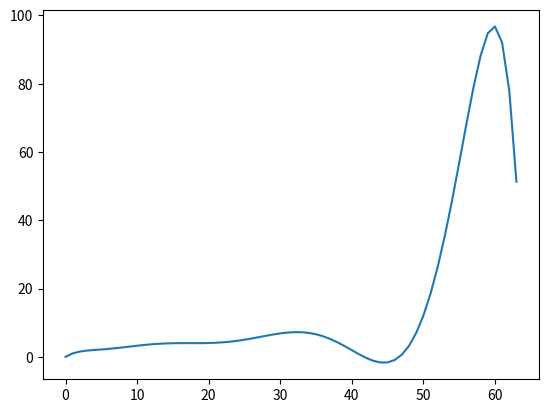
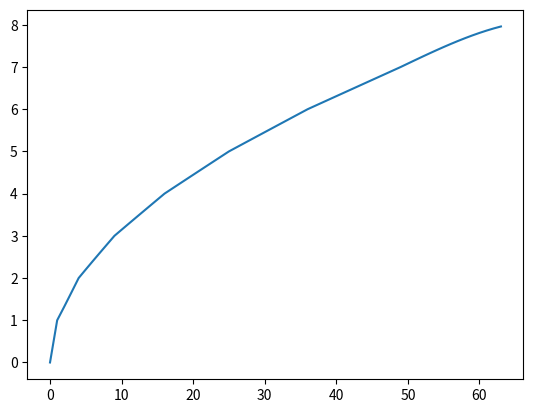

The matplotlib source for these figures, in order:
#exercise 2.3
#15.9.24
#author: chuanlu
import numpy as np
import matplotlib.pyplot as plt
import sympy

x = sympy.Symbol('x')

def get_value(f, value):
	return f.subs(x, value)

def lagrange_func(x_values, f_values):
	sum_n = 0
	for i in range(len(x_values)):
		temp = 1
		for j in range(len(x_values)):
			if j != i:
				temp *= (x - x_values[j])/(x_values[i] - x_values[j])
		sum_n += temp*f_values[i]
	return sum_n

def lagrange_eval():
	x_values = [0,1,4,9,16,25,36,49,64]
	f_values = [0,1,2,3,4,5,6,7,8]
	x_list = [i for i in range(64)]
	value_list = []
	func = lagrange_func(x_values, f_values)
	for x in x_list:
		value_list.append(get_value(func, x))
	plt.plot(x_list, value_list)
	plt.show()
	print(get_value(func, 49))

def first_spline_func(x_values, f_values, f1, f2):
	n = len(x_values)
	h = x_values[1:] - x_values[:-1]
	delta_f = f_values[1:] - f_values[:-1]
	d = np.array([0.0 for i in range(n)])
	d[1: n - 1] = 6*(delta_f[1:]/h[1:] - delta_f[:-1]/h[:-1])
	d[0] = 6*(f_values[1] - f_values[0] - f1 * h[0])/(h[0]**2)
	d[-1] = 6*(f2 - (f_values[-1] - f_values[-2])/h[-2])/h[-1]
	s3 = d
	s1 = d
	s2 = np.array([1.0 for i in range(n)])
	s2[0] = 2*h[0]
	s2[-1] = 2*h[-1]
	s2[1: n - 1] = 2*(h[:-1] + h[1:])
	m = solve_tdma(s3, s2, s1, d)
	a = f_values
	b = (f_values[1:] - f_values[:-1])/h[:] - h[:]*m[:-1]/2 - h[:]*(m[1:] - m[:-1])/6
	c = m[:-1]/2
	d = (m[1:] - m[:-1])/(6*h[:])
	func_list = []
	for i in range(len(a) - 1):
		func_list.append(a[i] + b[i]*(x-x_values[i]) + c[i]*(x - x_values[i])**2 + d[i]*(x - x_values[i])**3)
	return func_list

def solve_tdma(a, b, c, d):
	c[0] = c[0] / b[0]
	d[0] = d[0] / b[0]
	for i in range(1, len(d) - 1):
		m = 1/(b[i] - a[i] *c[i-1])
		c[i] = c[i] * m
		d[i] = (d[i] - a[i] * d[i - 1]) * m
	for i in range(len(d) - 2, -1, -1):
		d[i] = d[i] - c[i - 1] * d[i+1]
	return d

def first_spline_eval():
	f1 = 0
	f2 = 1/16
	x_values = np.array([0,1,4,9,16,25,36,49,64])
	f_values = np.array([0,1,2,3,4,5,6,7,8])
	x_list = [i for i in range(64)]
	value_list = []
	func_list = first_spline_func(x_values, f_values, f1, f2)
	value_list = []
	for x in x_list:
		for i in range(len(x_values)):
			if x_values[i] <= x <= x_values[i+1]:
				value_list.append(get_value(func_list[i], x))
				break
	plt.plot(x_list, value_list)
	plt.show()

if __name__ == '__main__':
	lagrange_eval()
	first_spline_eval()
